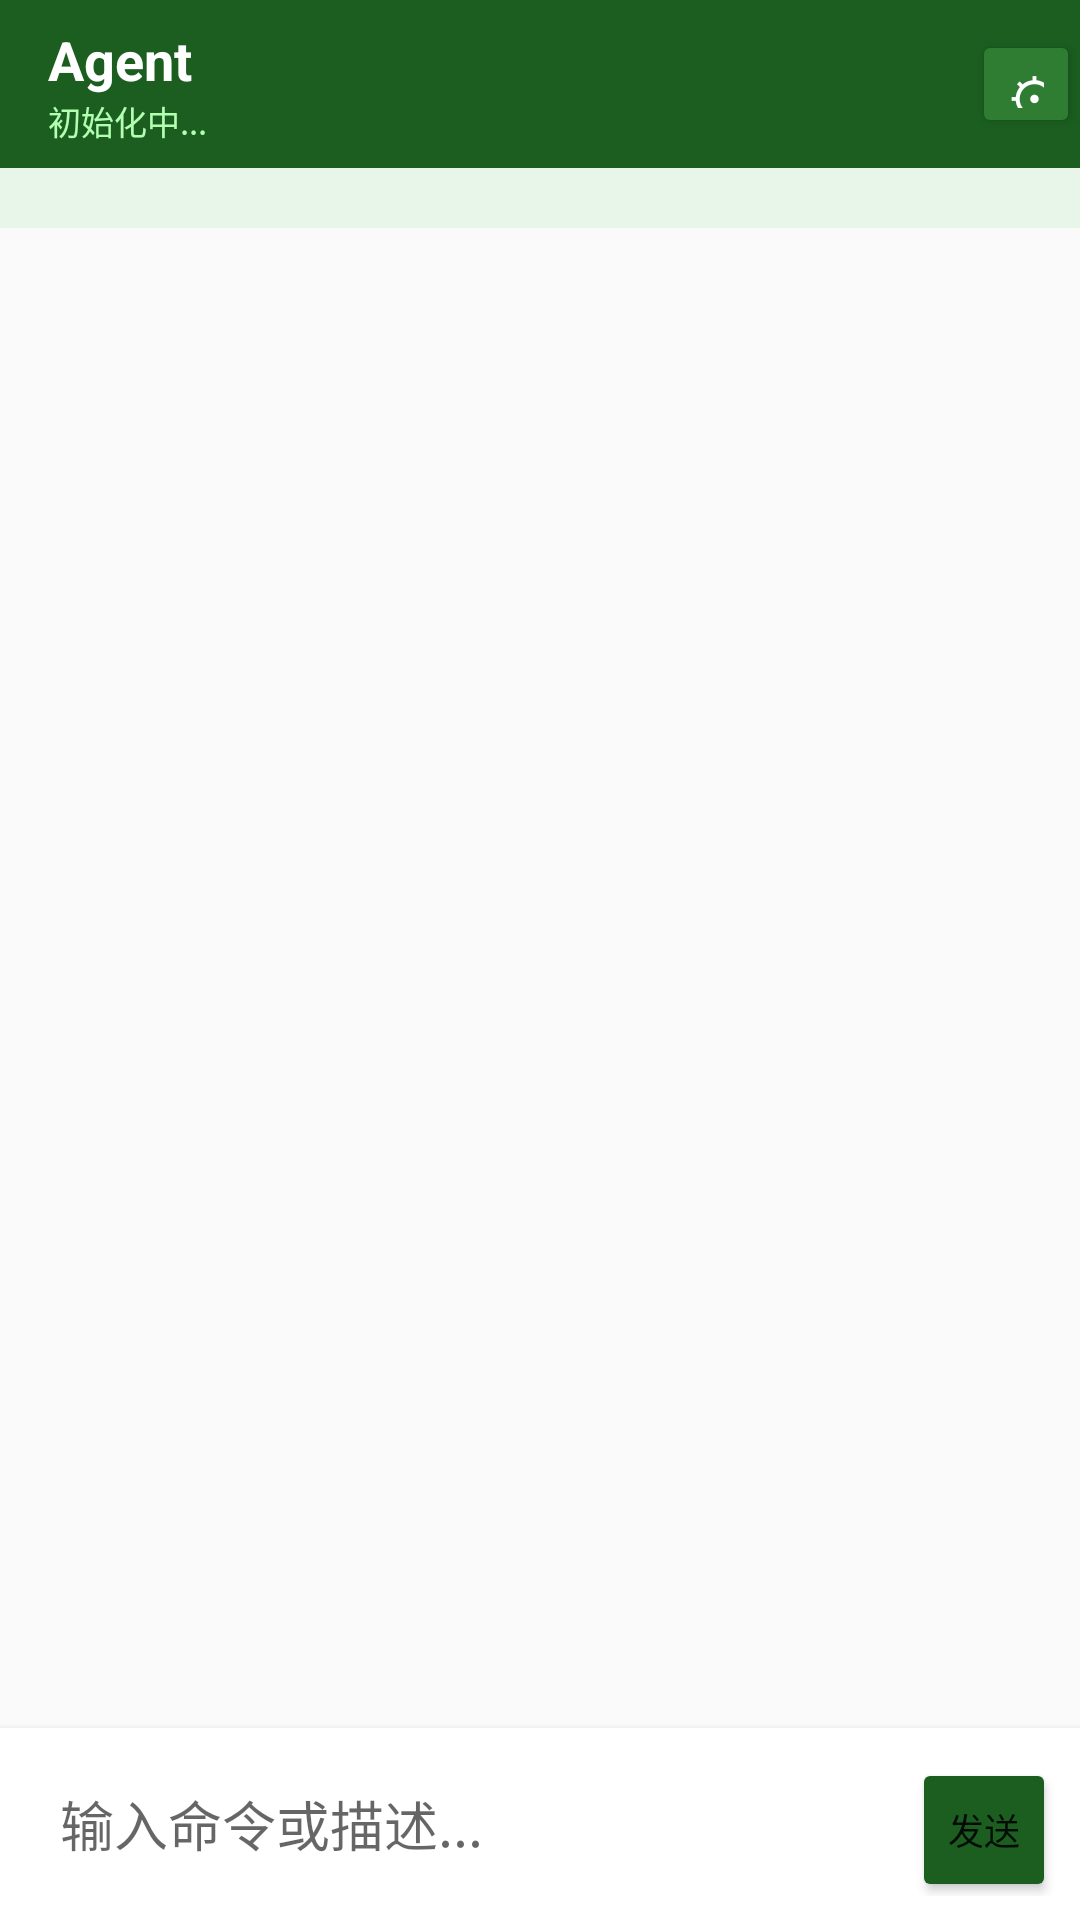

This screen was rendered from an Android layout file. Write that file and the resources it references.
<!-- AndroidManifest.xml: application theme AppTheme -->
<!-- res/layout/activity_chat.xml -->
<?xml version="1.0" encoding="utf-8"?>
<LinearLayout xmlns:android="http://schemas.android.com/apk/res/android"
    android:layout_width="match_parent"
    android:layout_height="match_parent"
    android:orientation="vertical"
    android:background="#FAFAFA">

    <androidx.appcompat.widget.Toolbar
        android:layout_width="match_parent"
        android:layout_height="?attr/actionBarSize"
        android:background="#1B5E20"
        android:theme="@style/ThemeOverlay.AppCompat.Dark.ActionBar">

        <LinearLayout
            android:layout_width="match_parent"
            android:layout_height="match_parent"
            android:orientation="horizontal"
            android:gravity="center_vertical">

            <LinearLayout
                android:layout_width="0dp"
                android:layout_height="wrap_content"
                android:layout_weight="1"
                android:orientation="vertical">

                <TextView
                    android:layout_width="wrap_content"
                    android:layout_height="wrap_content"
                    android:text="Agent"
                    android:textColor="#FFFFFF"
                    android:textSize="18sp"
                    android:textStyle="bold" />

                <TextView
                    android:id="@+id/text_llm_status"
                    android:layout_width="wrap_content"
                    android:layout_height="wrap_content"
                    android:text="初始化中..."
                    android:textColor="#B2FFB2"
                    android:textSize="11sp" />

            </LinearLayout>

            <Button
                android:id="@+id/btn_settings"
                android:layout_width="36dp"
                android:layout_height="36dp"
                android:text="⚙"
                android:textSize="18sp"
                android:backgroundTint="#2E7D32"
                android:textColor="#FFFFFF" />

        </LinearLayout>

    </androidx.appcompat.widget.Toolbar>

    <LinearLayout
        android:id="@+id/confirmation_bar"
        android:layout_width="match_parent"
        android:layout_height="wrap_content"
        android:orientation="horizontal"
        android:gravity="center"
        android:padding="8dp"
        android:background="#FFF3E0"
        android:visibility="gone">

        <TextView
            android:layout_width="0dp"
            android:layout_height="wrap_content"
            android:layout_weight="1"
            android:text="此操作需要确认"
            android:textColor="#E65100"
            android:textSize="14sp" />

        <Button
            android:id="@+id/btn_confirm"
            android:layout_width="wrap_content"
            android:layout_height="36dp"
            android:text="允许"
            android:enabled="false"
            android:backgroundTint="#4CAF50" />

        <Button
            android:id="@+id/btn_reject"
            android:layout_width="wrap_content"
            android:layout_height="36dp"
            android:text="拒绝"
            android:enabled="false"
            android:backgroundTint="#F44336"
            android:layout_marginStart="8dp" />

    </LinearLayout>

    
    <LinearLayout
        android:layout_width="match_parent"
        android:layout_height="wrap_content"
        android:orientation="vertical"
        android:padding="8dp"
        android:background="#E8F5E9"
        android:gravity="center">

        <TextView
            android:id="@+id/text_bootstrap_status"
            android:layout_width="wrap_content"
            android:layout_height="wrap_content"
            android:text=""
            android:textColor="#2E7D32"
            android:textSize="13sp"
            android:visibility="gone" />

        <ProgressBar
            android:id="@+id/progress_bootstrap"
            android:layout_width="match_parent"
            android:layout_height="4dp"
            android:layout_marginTop="4dp"
            android:visibility="gone"
            style="?android:attr/progressBarStyleHorizontal"
            android:indeterminate="true" />

        <LinearLayout
            android:layout_width="wrap_content"
            android:layout_height="wrap_content"
            android:orientation="horizontal"
            android:layout_marginTop="4dp">

            <Button
                android:id="@+id/btn_error_detail"
                android:layout_width="wrap_content"
                android:layout_height="28dp"
                android:text="查看错误详情"
                android:textSize="11sp"
                android:backgroundTint="#F44336"
                android:visibility="gone"
                android:paddingHorizontal="8dp" />

            <Button
                android:id="@+id/btn_retry"
                android:layout_width="wrap_content"
                android:layout_height="28dp"
                android:text="重试"
                android:textSize="11sp"
                android:backgroundTint="#FF9800"
                android:visibility="gone"
                android:layout_marginStart="8dp"
                android:paddingHorizontal="8dp" />

        </LinearLayout>

    </LinearLayout>

    <androidx.recyclerview.widget.RecyclerView
        android:id="@+id/recycler_chat"
        android:layout_width="match_parent"
        android:layout_height="0dp"
        android:layout_weight="1"
        android:padding="8dp"
        android:clipToPadding="false" />

    <LinearLayout
        android:layout_width="match_parent"
        android:layout_height="wrap_content"
        android:orientation="horizontal"
        android:padding="8dp"
        android:background="#FFFFFF"
        android:elevation="4dp">

        <EditText
            android:id="@+id/edit_input"
            android:layout_width="0dp"
            android:layout_height="48dp"
            android:layout_weight="1"
            android:hint="输入命令或描述..."
            android:background="@drawable/bg_input"
            android:paddingHorizontal="12dp"
            android:maxLines="3"
            android:inputType="textMultiLine" />

        <Button
            android:id="@+id/btn_send"
            android:layout_width="48dp"
            android:layout_height="48dp"
            android:layout_marginStart="8dp"
            android:text="发送"
            android:textSize="12sp"
            android:backgroundTint="#1B5E20" />

    </LinearLayout>

</LinearLayout>
<!-- resources referenced by this layout -->
<resources>
  <style name="AppTheme" parent="Theme.AppCompat.Light.DarkActionBar">
          <item name="colorPrimary">@color/primary</item>
          <item name="colorPrimaryDark">@color/primary_dark</item>
          <item name="colorAccent">@color/accent</item>
          <item name="android:windowBackground">@color/background</item>
      </style>
  <color name="primary">#1B5E20</color>
  <color name="primary_dark">#003300</color>
  <color name="accent">#4CAF50</color>
  <color name="background">#FAFAFA</color>
</resources>
